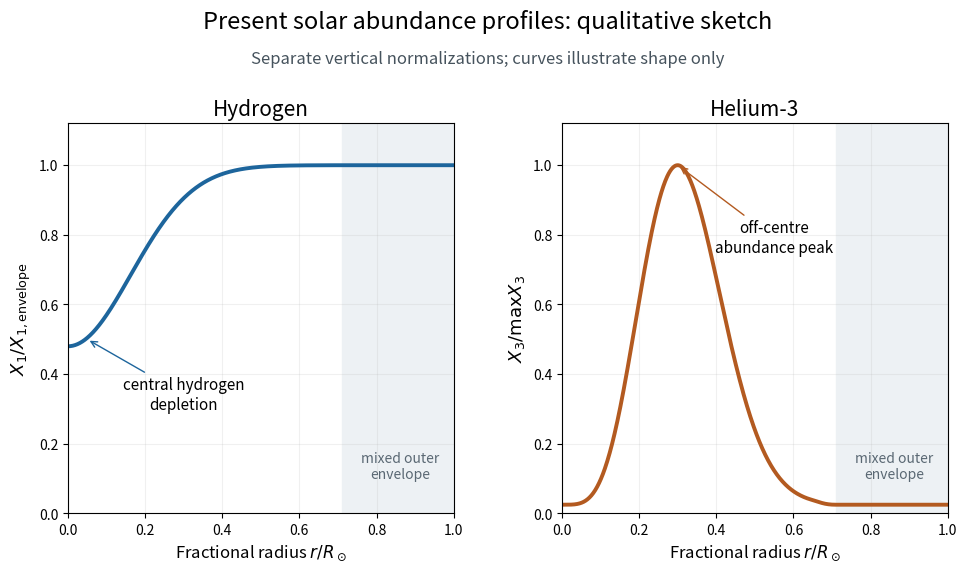

This chart was generated by the following Python code:
"""Qualitative solar abundances; not a fitted or computed solar model.

Tested with Python 3.14.4, NumPy 2.3.5, Matplotlib 3.10.7.
Writes only paper-53-solar-abundances.png in the caller's cwd.
MPLCONFIGDIR is supplied by the caller and is never overridden here.
"""
import numpy as np
import matplotlib
matplotlib.use('Agg')
import matplotlib.pyplot as plt

r=np.linspace(0,1,800)
x1=.48+.52*(1-np.exp(-(r/.23)**2))
s=r/.30
peak=s**4*np.exp(2-2*s**2)
u=np.clip((r-.65)/.06,0,1)
peak*=1-3*u*u+2*u**3
x3=.025+.975*peak
x3/=x3.max()
fig,axes=plt.subplots(1,2,figsize=(10,6),dpi=100,facecolor='white')
fig.subplots_adjust(left=.08,right=.96,bottom=.13,top=.78,wspace=.28)
for ax in axes:
 ax.set_facecolor('white');ax.set_xlim(0,1);ax.set_ylim(0,1.12)
 ax.axvspan(.71,1,color='#edf1f4',zorder=0)
 ax.set_xlabel(r'Fractional radius $r/R_\odot$',fontsize=12)
 ax.grid(alpha=.18);ax.tick_params(labelsize=10)
 ax.text(.86,.1,'mixed outer\nenvelope',ha='center',fontsize=10,color='#5a6873')
axes[0].plot(r,x1,color='#1d659c',lw=2.8)
axes[0].set_ylabel(r'$X_1/X_{1,\mathrm{envelope}}$',fontsize=13)
axes[0].set_title('Hydrogen',fontsize=15)
axes[0].annotate('central hydrogen\ndepletion',xy=(.05,.5),xytext=(.30,.30),arrowprops={'arrowstyle':'->','color':'#1d659c'},fontsize=11,ha='center')
axes[1].plot(r,x3,color='#b35a20',lw=2.8)
axes[1].set_ylabel(r'$X_3/\max X_3$',fontsize=13)
axes[1].set_title('Helium-3',fontsize=15)
axes[1].annotate('off-centre\nabundance peak',xy=(.30,1),xytext=(.55,.75),arrowprops={'arrowstyle':'->','color':'#b35a20'},fontsize=11,ha='center')
fig.suptitle('Present solar abundance profiles: qualitative sketch',fontsize=17,y=.97)
fig.text(.5,.88,'Separate vertical normalizations; curves illustrate shape only',ha='center',fontsize=12,color='#46535d')
fig.savefig('paper-53-solar-abundances.png',dpi=100,facecolor='white',transparent=False)
plt.close(fig)
